Run: headless pygame with SDL's dummy video driver; simulated clock (each Clock.tick advances the game by its frame time, no real sleeping); random seed 0; keys injected as events and as key.get_pressed() state; no mouse input.
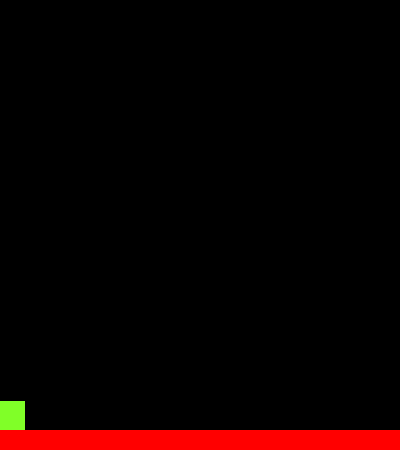
Frame 1 of 4 · flips 1–60 · no input
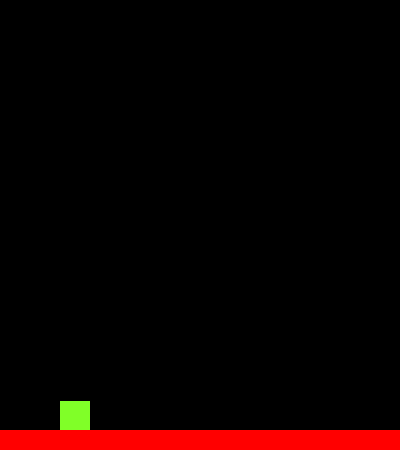
Frame 2 of 4 · flips 61–180 · tapped SPACE, RETURN · held RIGHT (→), D
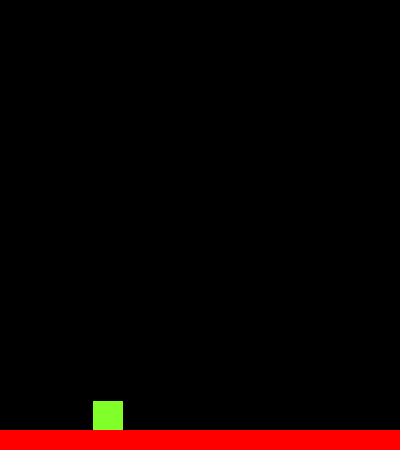
Frame 3 of 4 · flips 181–300 · held DOWN (↓), S
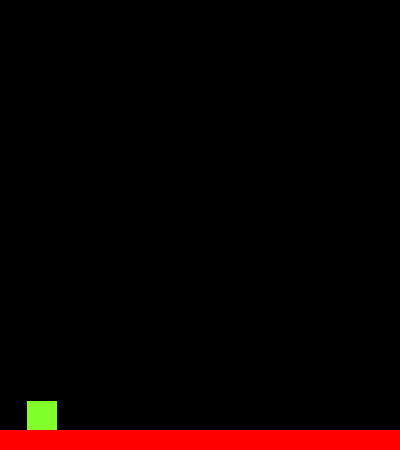
Frame 4 of 4 · flips 301–420 · held LEFT (←), A, UP (↑), W

The pygame program that drew these frames:

from pygame import *
import random

init()
myVector = math.Vector2
HEIGHT = 450
WIDTH = 400
ACC = 0.5
FRIC = -0.12
FPS = 60

FramePerSec = time.Clock()
displaySurface = display.set_mode((WIDTH, HEIGHT))
display.set_caption("Platformer")


class Player(sprite.Sprite):
    def __init__(self):
        super().__init__()
        self.surf = Surface((30, 30))
        self.surf.fill((128, 255, 40))
        self.rect = self.surf.get_rect(center=(10, 420))

        self.pos = myVector((10, 385))
        self.vel = myVector(0, 0)
        self.acc = myVector(0, 0)

    def move(self):
        self.acc = myVector(0, 0.5)
        pressed_keys = key.get_pressed()
        if pressed_keys[K_LEFT]:
            self.acc.x = -ACC
        if pressed_keys[K_RIGHT]:
            self.acc.x = ACC
        self.acc.x += self.vel.x * FRIC
        self.vel += self.acc
        self.pos += self.vel + 0.5 * self.acc
        if self.pos.x > WIDTH:
            self.pos.x = 0
        if self.pos.x < 0:
            self.pos.x = WIDTH

    def update(self):
        hits = sprite.spritecollide(P1, platforms, False)
        if hits and self.vel.y > 0:
            self.pos.y = hits[0].rect.top + 1
            self.vel.y = 0

        self.rect.midbottom = self.pos
        
    def jump(self):
        hits = sprite.spritecollide(P1, platforms, False)
        if hits:
            self.vel.y -= 15


class Platform(sprite.Sprite):
    def __init__(self):
        super().__init__()
        self.surf = Surface((WIDTH, 20))
        self.surf.fill((255, 0, 0))
        self.rect = self.surf.get_rect(center=(WIDTH/2, HEIGHT-10))


PT1 = Platform()
P1 = Player()

all_sprites = sprite.Group()
all_sprites.add(PT1)
all_sprites.add(P1)

platforms = sprite.Group()
platforms.add(PT1)

for _ in range(6):
    pl = Platform()
    platforms.add(pl)
    all_sprites.add(pl)

while True:
    for evnt in event.get():
        if evnt.type == QUIT:
            quit()
        if evnt.type == KEYDOWN:
            if evnt.key == K_SPACE:
                P1.jump()
    displaySurface.fill((0, 0, 0))

    for entity in all_sprites:
        displaySurface.blit(entity.surf, entity.rect)
    P1.move()
    P1.update()
    display.update()
    FramePerSec.tick(FPS)
